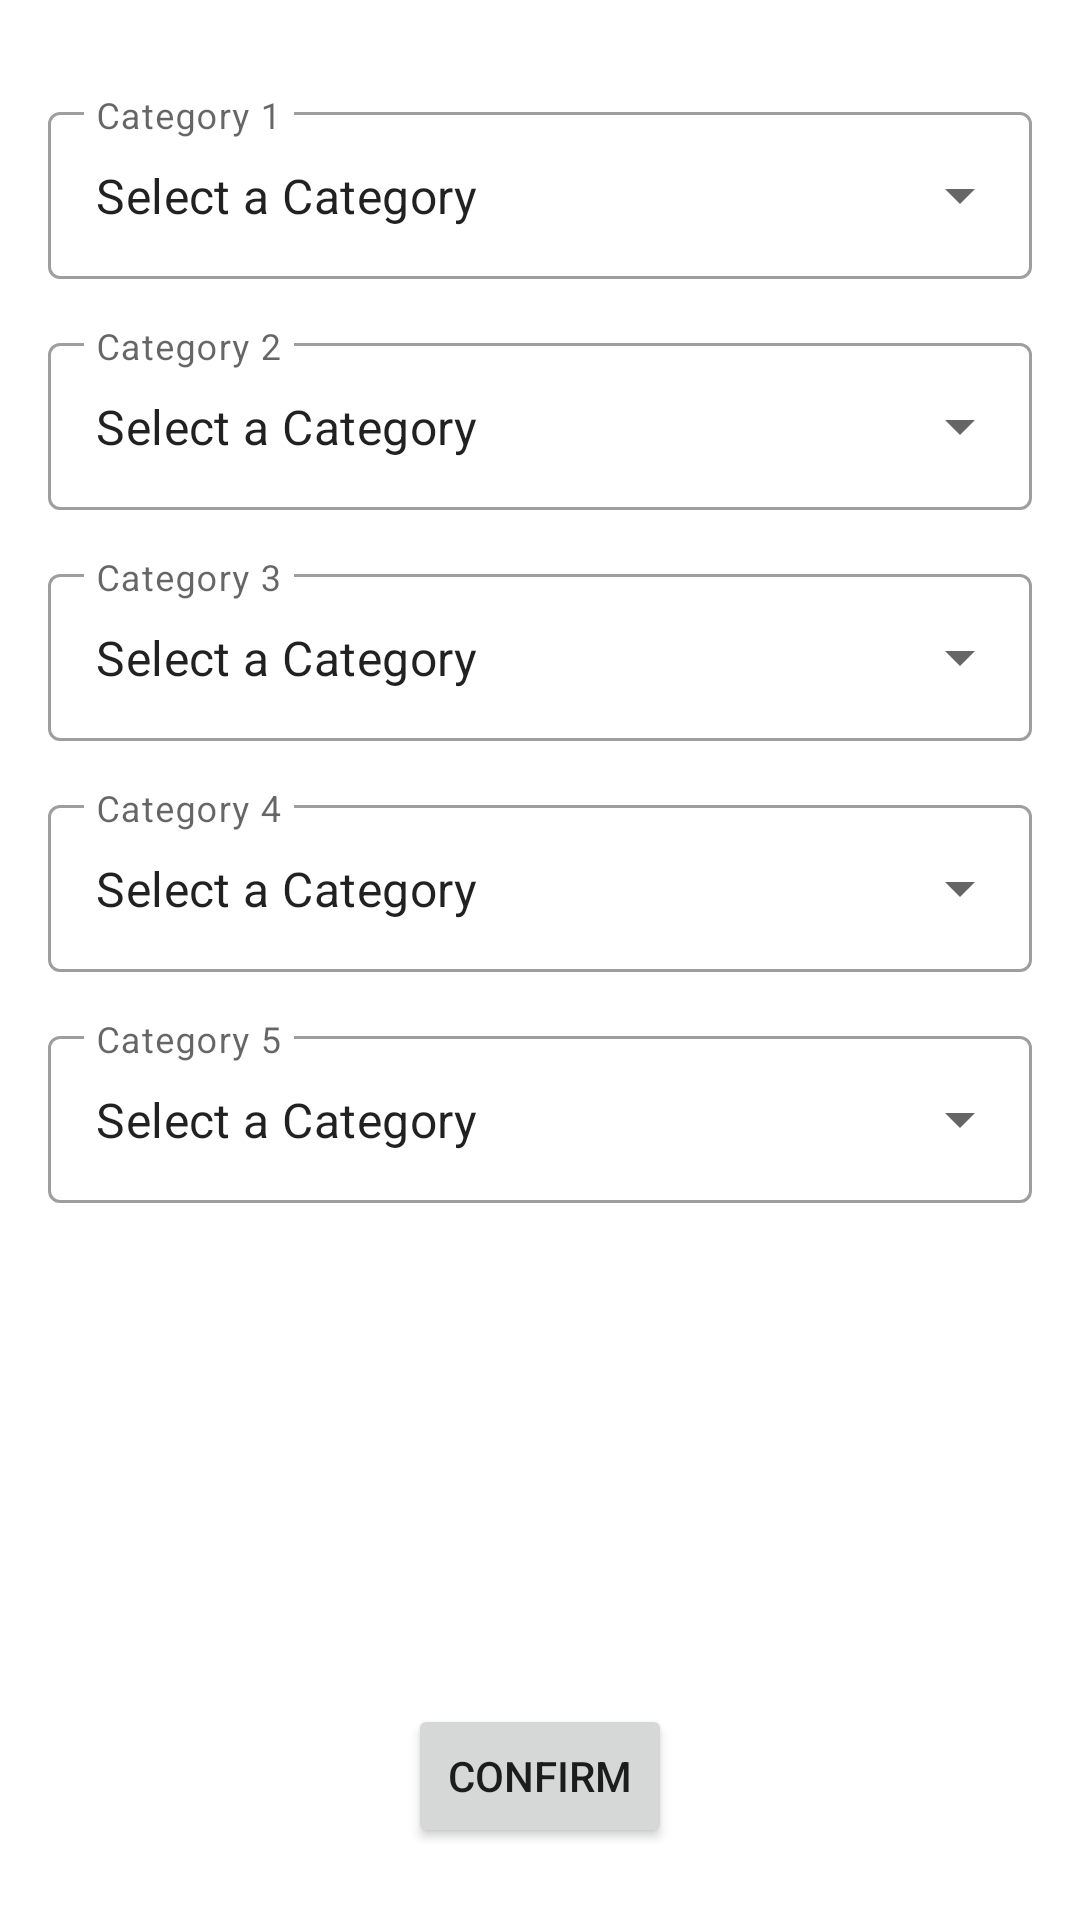

Layout XML and referenced resources for this Android screen:
<!-- AndroidManifest.xml: application theme Theme.IndianNewsRoom -->
<!-- res/layout/activity_category.xml -->
<?xml version="1.0" encoding="utf-8"?>
<androidx.constraintlayout.widget.ConstraintLayout xmlns:android="http://schemas.android.com/apk/res/android"
    xmlns:app="http://schemas.android.com/apk/res-auto"
    xmlns:tools="http://schemas.android.com/tools"
    android:layout_width="match_parent"
    android:layout_height="match_parent"
    tools:context=".ui.category.CategoryActivity">

    <Button
        android:id="@+id/btnConfirm"
        android:layout_width="wrap_content"
        android:layout_height="wrap_content"
        android:layout_marginBottom="24dp"
        android:text="Confirm"
        app:layout_constraintBottom_toBottomOf="parent"
        app:layout_constraintEnd_toEndOf="parent"
        app:layout_constraintStart_toStartOf="parent" />

    <com.google.android.material.textfield.TextInputLayout
        android:id="@+id/textInputLayout"
        style="@style/Widget.MaterialComponents.TextInputLayout.OutlinedBox.ExposedDropdownMenu"
        android:layout_width="match_parent"
        android:layout_height="wrap_content"
        android:layout_marginStart="16dp"
        android:layout_marginTop="32dp"
        android:layout_marginEnd="16dp"
        app:layout_constraintEnd_toEndOf="parent"
        app:layout_constraintStart_toStartOf="parent"
        app:layout_constraintTop_toTopOf="parent">

        <AutoCompleteTextView
            android:id="@+id/category_menu_1"
            android:layout_width="match_parent"
            android:layout_height="wrap_content"
            android:hint="Category 1"
            android:inputType="none"
            android:text="Select a Category" />
    </com.google.android.material.textfield.TextInputLayout>

    <com.google.android.material.textfield.TextInputLayout
        android:id="@+id/textInputLayout2"
        style="@style/Widget.MaterialComponents.TextInputLayout.OutlinedBox.ExposedDropdownMenu"
        android:layout_width="match_parent"
        android:layout_height="wrap_content"
        android:layout_marginStart="16dp"
        android:layout_marginTop="16dp"
        android:layout_marginEnd="16dp"
        app:layout_constraintEnd_toEndOf="parent"
        app:layout_constraintStart_toStartOf="parent"
        app:layout_constraintTop_toBottomOf="@+id/textInputLayout">

        <AutoCompleteTextView
            android:id="@+id/category_menu_2"
            android:layout_width="match_parent"
            android:layout_height="wrap_content"
            android:hint="Category 2"
            android:inputType="none"
            android:text="Select a Category" />
    </com.google.android.material.textfield.TextInputLayout>


    <com.google.android.material.textfield.TextInputLayout
        android:id="@+id/textInputLayout3"
        style="@style/Widget.MaterialComponents.TextInputLayout.OutlinedBox.ExposedDropdownMenu"
        android:layout_width="match_parent"
        android:layout_height="wrap_content"
        android:layout_marginStart="16dp"
        android:layout_marginTop="16dp"
        android:layout_marginEnd="16dp"
        app:layout_constraintEnd_toEndOf="parent"
        app:layout_constraintStart_toStartOf="parent"
        app:layout_constraintTop_toBottomOf="@+id/textInputLayout2">

        <AutoCompleteTextView
            android:id="@+id/category_menu_3"
            android:layout_width="match_parent"
            android:layout_height="wrap_content"
            android:hint="Category 3"
            android:inputType="none"
            android:text="Select a Category" />
    </com.google.android.material.textfield.TextInputLayout>

    <com.google.android.material.textfield.TextInputLayout
        android:id="@+id/textInputLayout4"
        style="@style/Widget.MaterialComponents.TextInputLayout.OutlinedBox.ExposedDropdownMenu"
        android:layout_width="match_parent"
        android:layout_height="wrap_content"
        android:layout_marginStart="16dp"
        android:layout_marginTop="16dp"
        android:layout_marginEnd="16dp"
        app:layout_constraintEnd_toEndOf="parent"
        app:layout_constraintStart_toStartOf="parent"
        app:layout_constraintTop_toBottomOf="@+id/textInputLayout3">

        <AutoCompleteTextView
            android:id="@+id/category_menu_4"
            android:layout_width="match_parent"
            android:layout_height="wrap_content"
            android:hint="Category 4"
            android:inputType="none"
            android:text="Select a Category" />
    </com.google.android.material.textfield.TextInputLayout>

    <com.google.android.material.textfield.TextInputLayout
        android:id="@+id/textInputLayout6"
        style="@style/Widget.MaterialComponents.TextInputLayout.OutlinedBox.ExposedDropdownMenu"
        android:layout_width="match_parent"
        android:layout_height="wrap_content"
        android:layout_marginStart="16dp"
        android:layout_marginTop="16dp"
        android:layout_marginEnd="16dp"
        app:layout_constraintEnd_toEndOf="parent"
        app:layout_constraintStart_toStartOf="parent"
        app:layout_constraintTop_toBottomOf="@+id/textInputLayout4">

        <AutoCompleteTextView
            android:id="@+id/category_menu_5"
            android:layout_width="match_parent"
            android:layout_height="wrap_content"
            android:hint="Category 5"
            android:inputType="none"
            android:text="Select a Category" />
    </com.google.android.material.textfield.TextInputLayout>

</androidx.constraintlayout.widget.ConstraintLayout>
<!-- resources referenced by this layout -->
<resources>
  <style name="Theme.IndianNewsRoom" parent="Theme.MaterialComponents.Light.DarkActionBar">
          
          <item name="colorPrimary">@color/purple_500</item>
          <item name="colorPrimaryVariant">@color/purple_700</item>
          <item name="colorOnPrimary">@color/white</item>
          
          <item name="colorSecondary">@color/teal_200</item>
          <item name="colorSecondaryVariant">@color/teal_700</item>
          <item name="colorOnSecondary">@color/black</item>
          
          <item name="android:statusBarColor" tools:targetApi="l">?attr/colorPrimaryVariant</item>
          
      </style>
  <color name="purple_500">#ea4c3c</color>
  <color name="purple_700">#b10a13</color>
  <color name="white">#FFFFFFFF</color>
  <color name="teal_200">#FF03DAC5</color>
  <color name="teal_700">#FF018786</color>
  <color name="black">#FF000000</color>
</resources>
